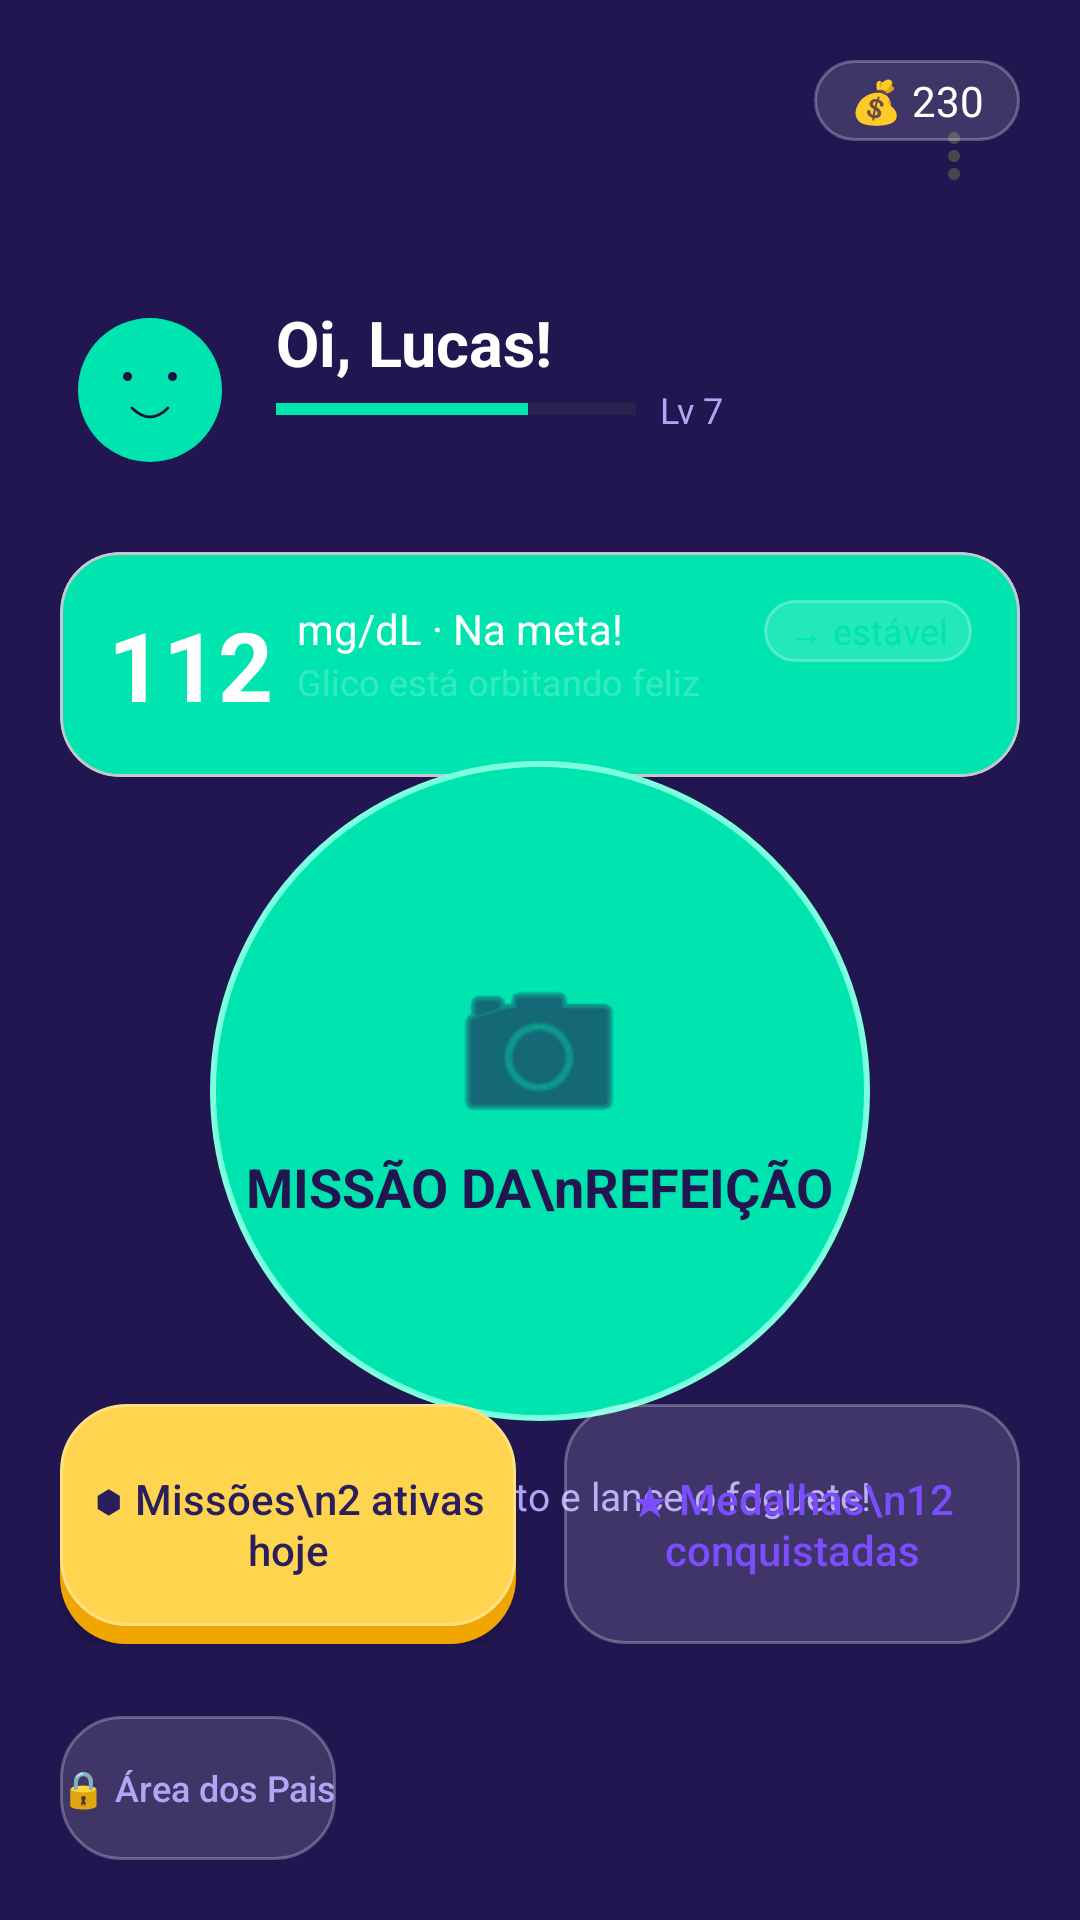

The Android layout XML behind this screen, and the referenced resources:
<!-- AndroidManifest.xml: application theme Theme.GlicoKids -->
<!-- res/layout/fragment_kids_dashboard.xml -->
<?xml version="1.0" encoding="utf-8"?>
<androidx.constraintlayout.widget.ConstraintLayout xmlns:android="http://schemas.android.com/apk/res/android"
    xmlns:app="http://schemas.android.com/apk/res-auto"
    xmlns:tools="http://schemas.android.com/tools"
    android:layout_width="match_parent"
    android:layout_height="match_parent"
    android:background="@color/night_deep"
    android:padding="20dp">

    <com.google.android.material.appbar.MaterialToolbar
        android:id="@+id/toolbar"
        android:layout_width="match_parent"
        android:layout_height="wrap_content"
        android:background="@android:color/transparent"
        app:layout_constraintTop_toTopOf="parent"
        app:layout_constraintStart_toStartOf="parent"
        app:layout_constraintEnd_toEndOf="parent"
        app:menu="@menu/main_menu" />

    
    <ImageView
        android:id="@+id/ivAvatar"
        android:layout_width="60dp"
        android:layout_height="60dp"
        android:src="@drawable/ic_avatar_1"
        android:layout_marginTop="16dp"
        app:layout_constraintTop_toBottomOf="@id/toolbar"
        app:layout_constraintStart_toStartOf="parent" />

    <TextView
        android:id="@+id/tvWelcome"
        android:layout_width="wrap_content"
        android:layout_height="wrap_content"
        android:text="Oi, Lucas!"
        android:textColor="@android:color/white"
        android:textSize="21sp"
        android:textStyle="bold"
        android:layout_marginStart="12dp"
        app:layout_constraintTop_toTopOf="@id/ivAvatar"
        app:layout_constraintStart_toEndOf="@id/ivAvatar" />

    <ProgressBar
        android:id="@+id/pbXp"
        style="?android:attr/progressBarStyleHorizontal"
        android:layout_width="120dp"
        android:layout_height="8dp"
        android:progress="70"
        android:progressTint="@color/teal"
        android:layout_marginTop="4dp"
        app:layout_constraintTop_toBottomOf="@id/tvWelcome"
        app:layout_constraintStart_toStartOf="@id/tvWelcome" />

    <TextView
        android:layout_width="wrap_content"
        android:layout_height="wrap_content"
        android:text="Lv 7"
        android:textColor="@color/text_muted_dark"
        android:textSize="12sp"
        android:layout_marginStart="8dp"
        app:layout_constraintStart_toEndOf="@id/pbXp"
        app:layout_constraintTop_toTopOf="@id/pbXp"
        app:layout_constraintBottom_toBottomOf="@id/pbXp" />

    <TextView
        android:id="@+id/tvCoins"
        android:layout_width="wrap_content"
        android:layout_height="wrap_content"
        android:text="💰 230"
        android:background="@drawable/bg_glass_card"
        android:textColor="@android:color/white"
        android:paddingHorizontal="12dp"
        android:paddingVertical="4dp"
        app:layout_constraintTop_toTopOf="parent"
        app:layout_constraintEnd_toEndOf="parent" />

    
    <com.google.android.material.card.MaterialCardView
        android:id="@+id/cardGlucose"
        android:layout_width="match_parent"
        android:layout_height="wrap_content"
        android:layout_marginTop="24dp"
        app:cardBackgroundColor="@color/teal"
        app:cardCornerRadius="20dp"
        app:layout_constraintTop_toBottomOf="@id/ivAvatar">

        <androidx.constraintlayout.widget.ConstraintLayout
            android:layout_width="match_parent"
            android:layout_height="wrap_content"
            android:padding="16dp">

            <TextView
                android:id="@+id/tvGlucoseValue"
                android:layout_width="wrap_content"
                android:layout_height="wrap_content"
                android:text="112"
                android:textColor="@android:color/white"
                android:textSize="32sp"
                android:textStyle="bold"
                app:layout_constraintTop_toTopOf="parent"
                app:layout_constraintStart_toStartOf="parent" />

            <TextView
                android:id="@+id/tvGlucoseStatus"
                android:layout_width="wrap_content"
                android:layout_height="wrap_content"
                android:text="mg/dL · Na meta!"
                android:textColor="@android:color/white"
                android:textSize="14sp"
                android:layout_marginStart="8dp"
                app:layout_constraintTop_toTopOf="@id/tvGlucoseValue"
                app:layout_constraintStart_toEndOf="@id/tvGlucoseValue" />

            <TextView
                android:layout_width="wrap_content"
                android:layout_height="wrap_content"
                android:text="Glico está orbitando feliz"
                android:textColor="@color/white_alpha_20"
                android:textSize="12sp"
                app:layout_constraintTop_toBottomOf="@id/tvGlucoseStatus"
                app:layout_constraintStart_toStartOf="@id/tvGlucoseStatus" />

            <TextView
                android:layout_width="wrap_content"
                android:layout_height="wrap_content"
                android:text="→ estável"
                android:background="@drawable/bg_glass_card"
                android:textColor="@color/teal"
                android:backgroundTint="@android:color/white"
                android:paddingHorizontal="8dp"
                android:paddingVertical="2dp"
                android:textSize="12sp"
                app:layout_constraintTop_toTopOf="parent"
                app:layout_constraintEnd_toEndOf="parent" />
        </androidx.constraintlayout.widget.ConstraintLayout>
    </com.google.android.material.card.MaterialCardView>

    
    <FrameLayout
        android:id="@+id/btnNewMeal"
        android:layout_width="220dp"
        android:layout_height="220dp"
        android:background="@drawable/bg_circle_teal"
        app:layout_constraintTop_toBottomOf="@id/cardGlucose"
        app:layout_constraintBottom_toTopOf="@+id/llBottomButtons"
        app:layout_constraintStart_toStartOf="parent"
        app:layout_constraintEnd_toEndOf="parent">

        <LinearLayout
            android:layout_width="wrap_content"
            android:layout_height="wrap_content"
            android:orientation="vertical"
            android:gravity="center"
            android:layout_gravity="center">

            <ImageView
                android:layout_width="64dp"
                android:layout_height="64dp"
                android:src="@android:drawable/ic_menu_camera"
                app:tint="@color/night_deep" />

            <TextView
                android:layout_width="wrap_content"
                android:layout_height="wrap_content"
                android:text="MISSÃO DA\nREFEIÇÃO"
                android:textAlignment="center"
                android:textColor="@color/night_deep"
                android:textSize="18sp"
                android:textStyle="bold" />
        </LinearLayout>
    </FrameLayout>

    <TextView
        android:layout_width="wrap_content"
        android:layout_height="wrap_content"
        android:text="Fotografe seu prato e lance o foguete!"
        android:textColor="@color/text_muted_dark"
        android:textSize="13sp"
        android:layout_marginTop="16dp"
        app:layout_constraintTop_toBottomOf="@id/btnNewMeal"
        app:layout_constraintStart_toStartOf="parent"
        app:layout_constraintEnd_toEndOf="parent" />

    
    <LinearLayout
        android:id="@+id/llBottomButtons"
        android:layout_width="match_parent"
        android:layout_height="wrap_content"
        android:orientation="horizontal"
        android:layout_marginBottom="24dp"
        app:layout_constraintBottom_toTopOf="@id/btnParentArea">

        <Button
            android:id="@+id/btnMissions"
            android:layout_width="0dp"
            android:layout_weight="1"
            android:layout_height="80dp"
            android:text="⬢ Missões\n2 ativas hoje"
            android:background="@drawable/bg_button_gold_3d"
            app:backgroundTint="@null"
            android:textColor="@color/ink"
            android:textSize="14sp"
            android:textAllCaps="false"
            android:layout_marginEnd="8dp" />

        <Button
            android:id="@+id/btnMedals"
            android:layout_width="0dp"
            android:layout_weight="1"
            android:layout_height="80dp"
            android:text="★ Medalhas\n12 conquistadas"
            android:background="@drawable/bg_glass_card"
            android:backgroundTint="@android:color/white"
            android:textColor="@color/primary"
            android:textSize="14sp"
            android:textAllCaps="false"
            android:layout_marginStart="8dp" />
    </LinearLayout>

    <Button
        android:id="@+id/btnParentArea"
        android:layout_width="wrap_content"
        android:layout_height="wrap_content"
        android:text="🔒 Área dos Pais"
        android:background="@drawable/bg_glass_card"
        android:textColor="@color/text_muted_dark"
        android:textAllCaps="false"
        android:textSize="12sp"
        app:layout_constraintBottom_toBottomOf="parent"
        app:layout_constraintStart_toStartOf="parent" />

</androidx.constraintlayout.widget.ConstraintLayout>
<!-- resources referenced by this layout -->
<resources>
  <color name="ink">#2A1E5C</color>
  <color name="night_deep">#221650</color>
  <color name="primary">#7C4DFF</color>
  <color name="teal">#00E5B0</color>
  <color name="text_muted_dark">#B3A5F5</color>
  <color name="white_alpha_20">#33FFFFFF</color>
  <!-- drawable bg_button_gold_3d (drawable) -->
  <?xml version="1.0" encoding="utf-8"?>
  <layer-list xmlns:android="http://schemas.android.com/apk/res/android">
      <item android:top="6dp">
          <shape android:shape="rectangle">
              <corners android:radius="22dp" />
              <solid android:color="@color/gold_dark" />
          </shape>
      </item>
      <item android:bottom="6dp">
          <shape android:shape="rectangle">
              <corners android:radius="22dp" />
              <solid android:color="@color/gold" />
              <stroke android:width="1dp" android:color="@color/gold_light" />
          </shape>
      </item>
  </layer-list>
  <!-- drawable bg_circle_teal (drawable) -->
  <?xml version="1.0" encoding="utf-8"?>
  <shape xmlns:android="http://schemas.android.com/apk/res/android"
      android:shape="oval">
      <solid android:color="@color/teal" />
      <stroke android:width="2dp" android:color="@color/teal_glow" />
  </shape>
  <!-- drawable bg_glass_card (drawable) -->
  <?xml version="1.0" encoding="utf-8"?>
  <shape xmlns:android="http://schemas.android.com/apk/res/android"
      android:shape="rectangle">
      <solid android:color="#22FFFFFF" />
      <stroke android:width="1dp" android:color="#44FFFFFF" />
      <corners android:radius="20dp" />
  </shape>
  <!-- drawable ic_avatar_1 (drawable) -->
  <vector xmlns:android="http://schemas.android.com/apk/res/android"
      android:width="200dp"
      android:height="200dp"
      android:viewportWidth="200"
      android:viewportHeight="200">
      <path
          android:fillColor="#00E5B0"
          android:pathData="M100,100m-80,0a80,80 0,1 1,160 0a80,80 0,1 1,-160 0" />
      <path
          android:fillColor="#1B1240"
          android:pathData="M75,85m-5,0a5,5 0,1 1,10 0a5,5 0,1 1,-10 0 M125,85m-5,0a5,5 0,1 1,10 0a5,5 0,1 1,-10 0" />
      <path
          android:strokeColor="#1B1240"
          android:strokeWidth="3"
          android:strokeLineCap="round"
          android:pathData="M80,120 Q100,140 120,120" />
  </vector>
  <style name="Theme.GlicoKids" parent="Theme.Material3.DayNight.NoActionBar">
          <item name="colorPrimary">@color/primary</item>
          <item name="colorSecondary">@color/gold</item>
          <item name="android:statusBarColor">@color/night_deep</item>
          <item name="android:windowBackground">@color/night</item>
      </style>
  <color name="gold_dark">#F0A500</color>
  <color name="gold">#FFD54F</color>
  <color name="gold_light">#FFE082</color>
  <color name="teal_glow">#7CFFDF</color>
  <color name="night">#2A1E5C</color>
</resources>
